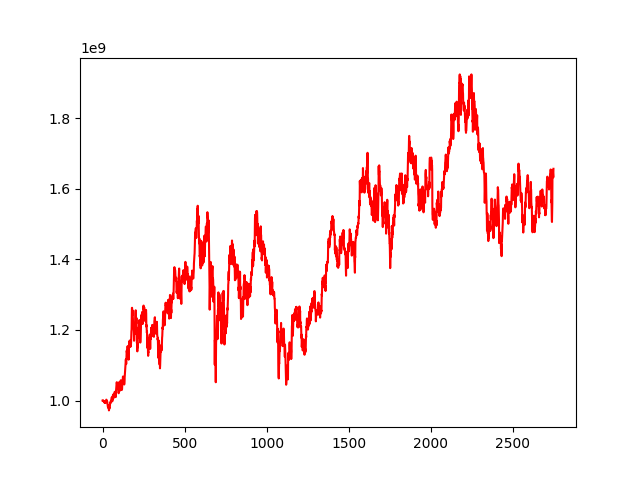

The table this chart was drawn from, first rows:
, 0
0, 1000000000
1, 1000044241
2, 1000166803
3, 1000994692
4, 1000000185
5, 998911069
6, 997583025
7, 997479185
8, 998048441
9, 995413548
10, 996587868
11, 996459810
12, 995100906
13, 993654271
14, 994576154
15, 993461911
16, 997325924
17, 997990456
18, 996356623
19, 995466038
20, 996405832
21, 999165134
22, 998881253
23, 1002572230
24, 1001473266
25, 1000693537
26, 997856627
27, 994739017
28, 997295818
29, 994198019
30, 989793635
31, 987004203
32, 986145661
33, 981379184
34, 986198024
35, 979899941
36, 981045911
37, 978464678
38, 978527928
39, 972102046
40, 975405863
41, 980072903
42, 980249000
43, 978582854
44, 981442531
45, 984701237
46, 992347916
47, 994452729
48, 993480766
49, 992820050
50, 998305031
51, 999300198
52, 995877884
53, 998896239
54, 1004695404
55, 1007953578
56, 1008898024
57, 1008932589
58, 1007781920
59, 999354580
... 2,689 more rows
